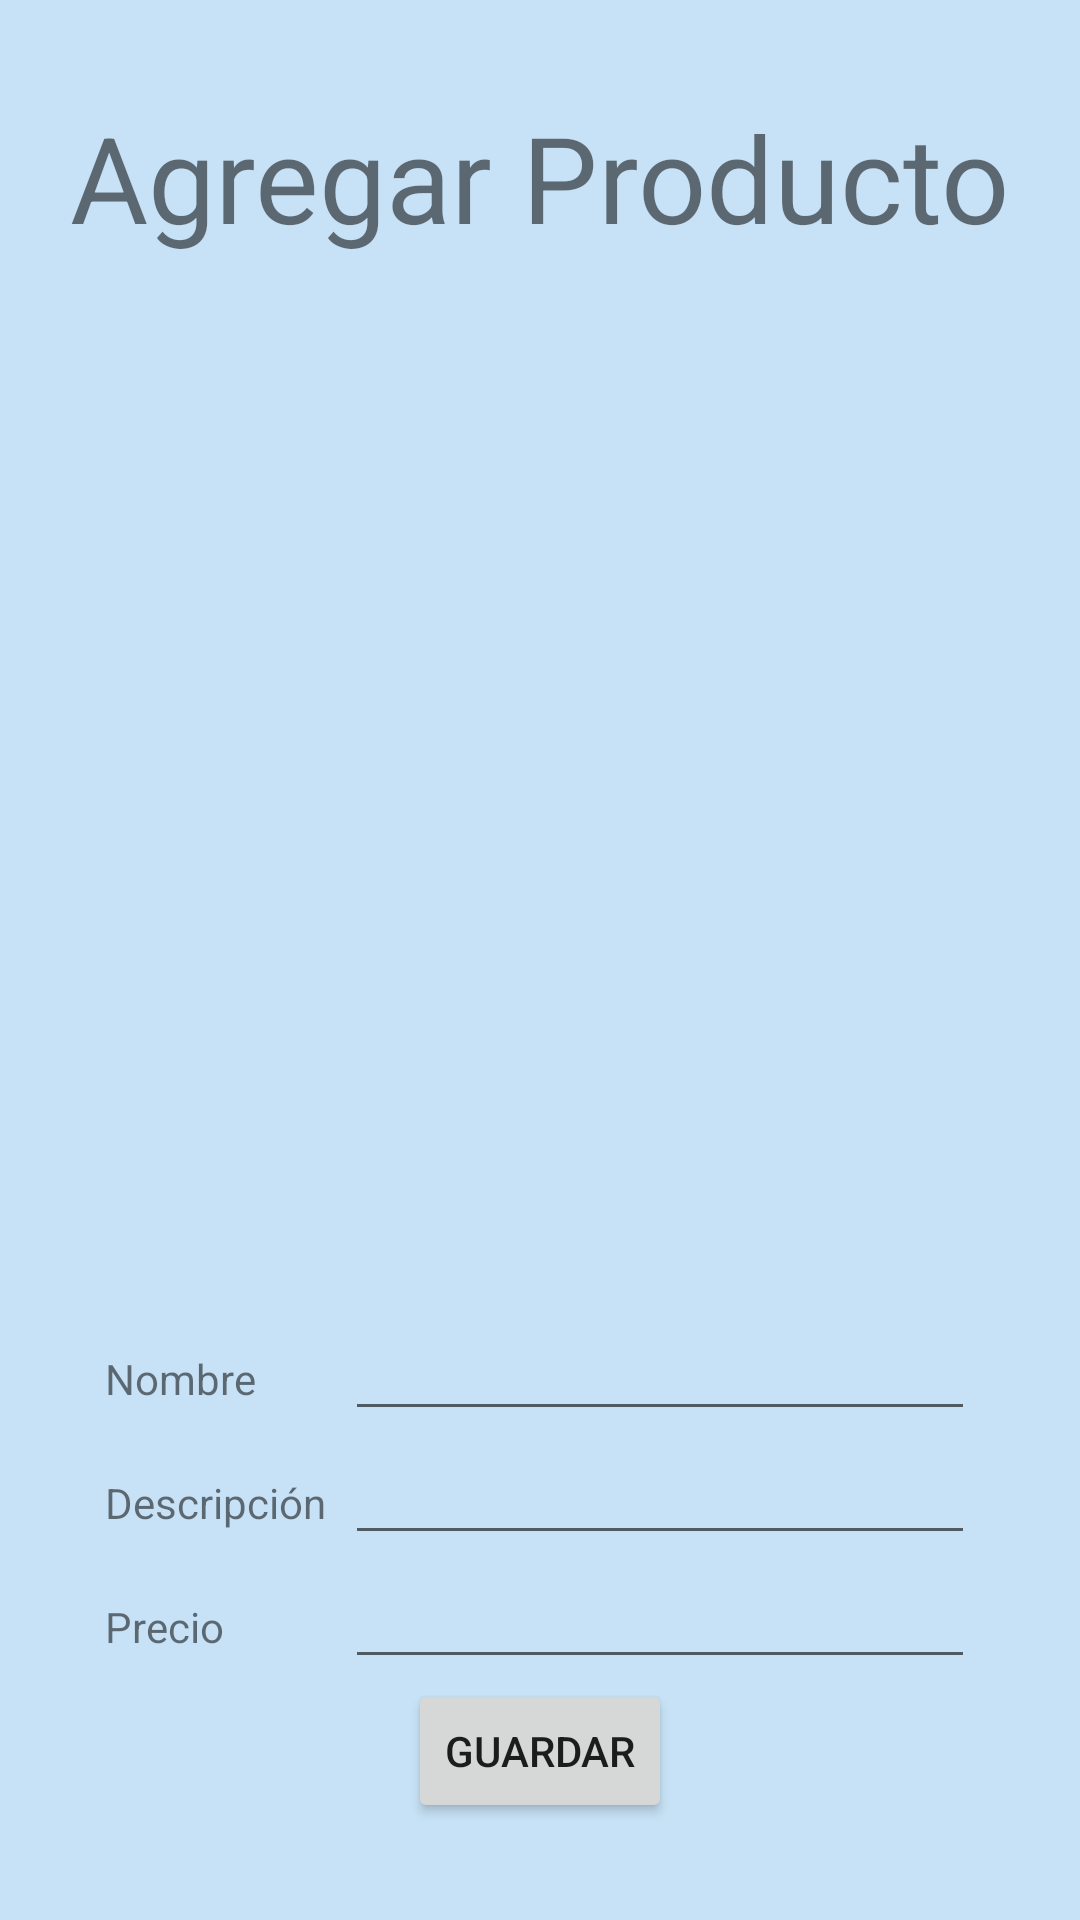

Android layout source for this screen:
<!-- AndroidManifest.xml: application theme Theme.MyApplication -->
<!-- res/layout/activity_product_form.xml -->
<?xml version="1.0" encoding="utf-8"?>
<LinearLayout xmlns:android="http://schemas.android.com/apk/res/android"
    xmlns:app="http://schemas.android.com/apk/res-auto"
    xmlns:tools="http://schemas.android.com/tools"
    android:layout_width="match_parent"
    android:layout_height="match_parent"
    android:orientation="vertical"
    android:gravity="center"
    android:background="#C7E2F6"
    tools:context=".ProductForm">

    <TextView
        android:id="@+id/textTitleForm"
        android:layout_width="wrap_content"
        android:layout_height="wrap_content"
        android:textSize="40dp"
        android:text="@string/text_title_form" />

    <LinearLayout
        android:layout_width="wrap_content"
        android:layout_height="wrap_content"
        android:gravity="center"
        android:orientation="vertical">

        <ImageView
            android:id="@+id/imageForm"
            android:layout_width="350dp"
            android:layout_height="350dp"
            tools:srcCompat="@tools:sample/avatars" />

        <LinearLayout
            android:layout_width="wrap_content"
            android:layout_height="wrap_content"
            android:orientation="horizontal">

            <TextView
                android:id="@+id/textNameForm"
                android:layout_width="80dp"
                android:layout_height="wrap_content"
                android:text="@string/text_name_form" />

            <EditText
                android:id="@+id/editNameForm"
                android:layout_width="wrap_content"
                android:layout_height="wrap_content"
                android:layout_weight="1"
                android:ems="10"
                android:inputType="textPersonName" />
        </LinearLayout>

        <LinearLayout
            android:layout_width="wrap_content"
            android:layout_height="wrap_content"
            android:orientation="horizontal">

            <TextView
                android:id="@+id/textDescriptionForm"
                android:layout_width="80dp"
                android:layout_height="wrap_content"
                android:text="@string/text_desc_form" />

            <EditText
                android:id="@+id/editDescriptionForm"
                android:layout_width="wrap_content"
                android:layout_height="wrap_content"
                android:layout_weight="1"
                android:ems="10"
                android:inputType="text" />
        </LinearLayout>

        <LinearLayout
            android:layout_width="wrap_content"
            android:layout_height="wrap_content"
            android:orientation="horizontal">

            <TextView
                android:id="@+id/textPriceForm"
                android:layout_width="80dp"
                android:layout_height="wrap_content"
                android:text="@string/text_price_form" />

            <EditText
                android:id="@+id/editPriceForm"
                android:layout_width="wrap_content"
                android:layout_height="wrap_content"
                android:layout_weight="1"
                android:ems="10"
                android:inputType="text" />
        </LinearLayout>
    </LinearLayout>

    <Button
        android:id="@+id/btnForm"
        android:layout_width="wrap_content"
        android:layout_height="wrap_content"
        android:text="@string/btn_form" />
</LinearLayout>
<!-- resources referenced by this layout -->
<resources>
  <string name="btn_form">Guardar</string>
  <string name="text_desc_form">Descripción</string>
  <string name="text_name_form">Nombre</string>
  <string name="text_price_form">Precio</string>
  <string name="text_title_form">Agregar Producto</string>
  <style name="Theme.MyApplication" parent="Theme.MaterialComponents.DayNight.DarkActionBar">
          
          <item name="colorPrimary">#0E62A5</item>
          <item name="colorPrimaryVariant">@color/purple_700</item>
          <item name="colorOnPrimary">@color/white</item>
          
          <item name="colorSecondary">@color/teal_200</item>
          <item name="colorSecondaryVariant">@color/teal_700</item>
          <item name="colorOnSecondary">@color/black</item>
          
          <item name="android:statusBarColor">?attr/colorPrimaryVariant</item>
          
      </style>
  <!-- not gathered from this repository: default colours our renderer supplied (Android Studio template values) -->
  <color name="purple_700">#FF3700B3</color>
  <color name="teal_200">#FF03DAC5</color>
  <color name="teal_700">#FF018786</color>
  <color name="black">#FF000000</color>
  <color name="white">#FFFFFFFF</color>
</resources>
